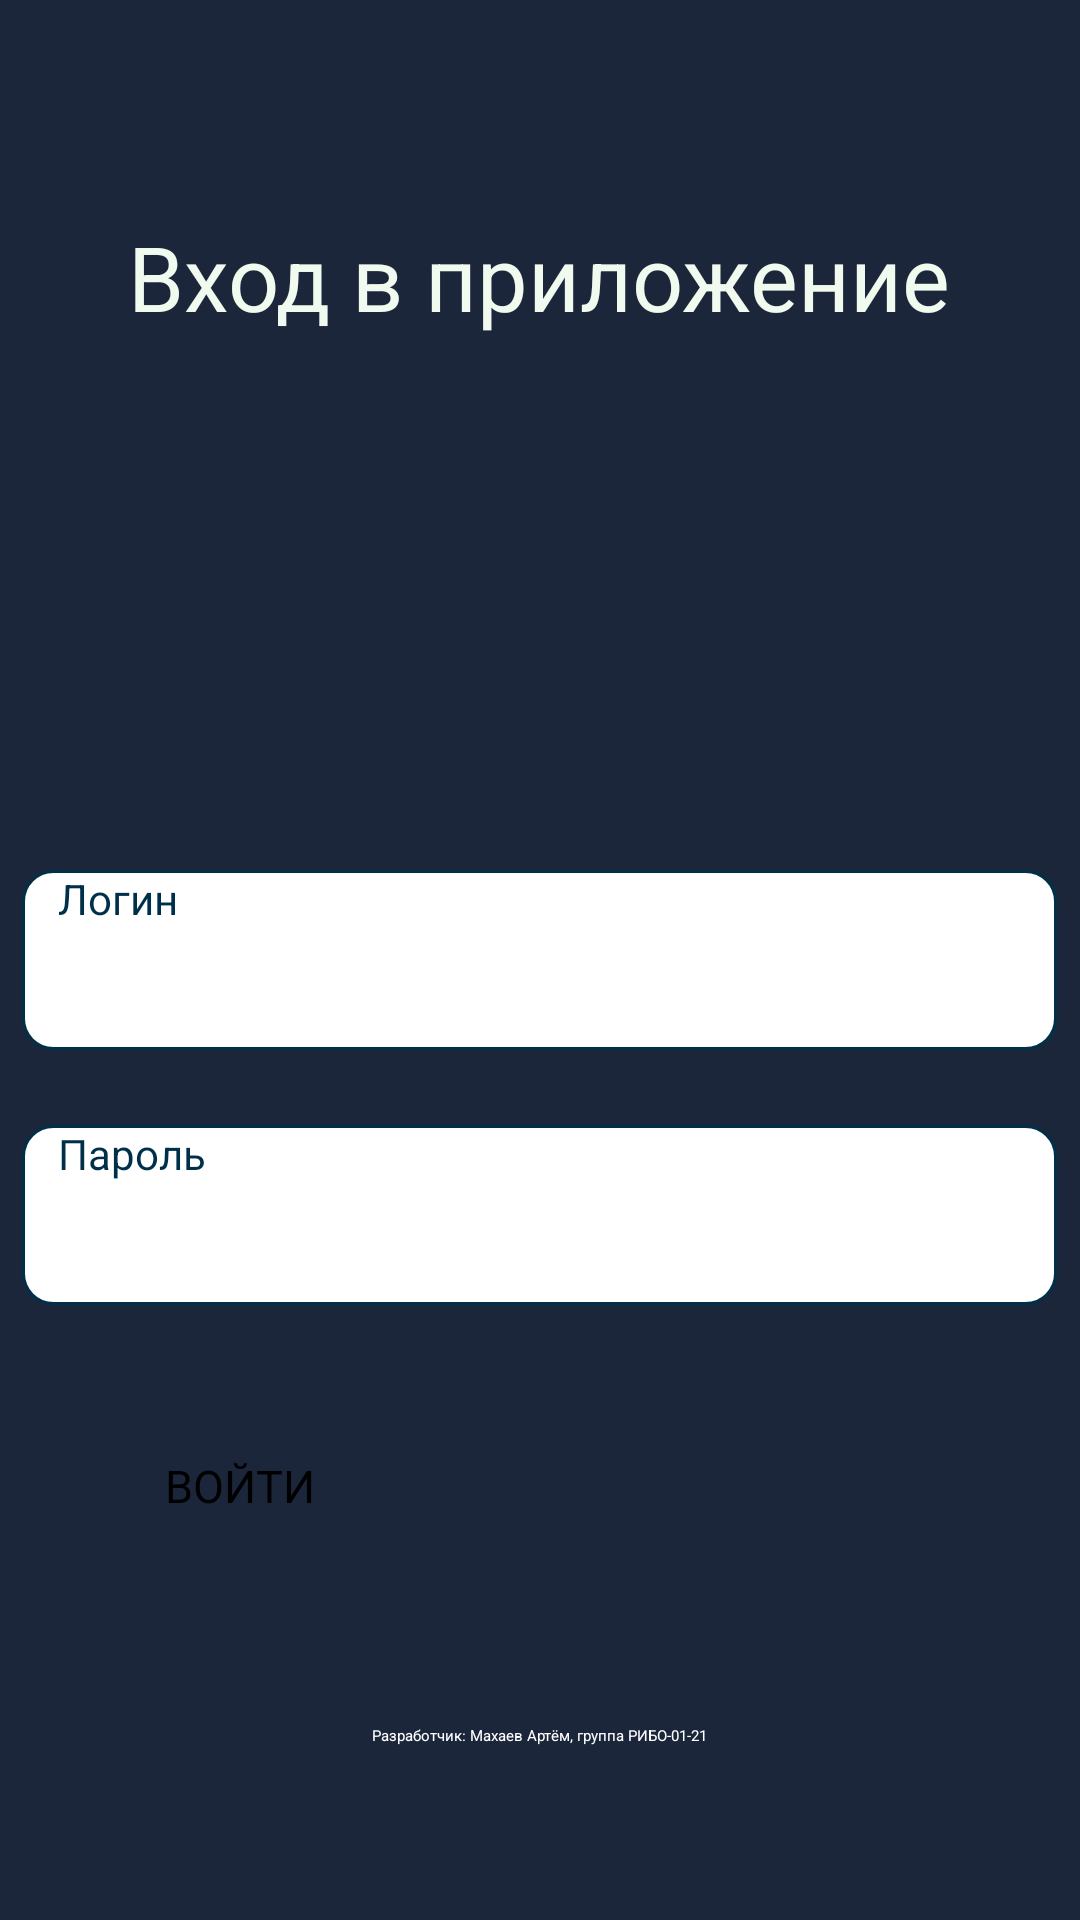

This screen was rendered from an Android layout file. Write that file and the resources it references.
<!-- AndroidManifest.xml: application theme Theme.NewsApplication -->
<!-- res/layout/activity_main.xml -->
<?xml version="1.0" encoding="utf-8"?>
<RelativeLayout
    xmlns:android="http://schemas.android.com/apk/res/android"
    xmlns:tools="http://schemas.android.com/tools"
    xmlns:app="http://schemas.android.com/apk/res-auto"
    android:layout_width="match_parent"
    android:layout_height="match_parent"
    tools:context=".MainActivity"
    android:background="@color/bg">
    <TextView
        android:layout_width="wrap_content"
        android:id="@+id/title"
        android:layout_height="wrap_content"
        android:text="@string/title"
        android:layout_centerHorizontal="true"
        android:textColor="@color/text"
        android:textSize="30dp"
        android:layout_marginTop="35pt"
        app:layout_constraintBottom_toBottomOf="parent"
        app:layout_constraintStart_toStartOf="parent"
        app:layout_constraintEnd_toEndOf="parent"
        app:layout_constraintTop_toTopOf="parent" />
    <TextView
        android:layout_width="wrap_content"
        android:layout_height="wrap_content"
        android:id="@+id/error"
        android:text="error"
        android:background="@drawable/background_error"
        android:padding="10px"
        android:visibility="invisible"
        android:layout_below = "@+id/title"
        android:textColor="@color/white"
        android:layout_marginTop="50dp"
        android:layout_centerHorizontal="true"
        android:layout_centerVertical="true" />
    <EditText
        android:id="@+id/loginText"
        android:layout_width="match_parent"
        android:layout_height="60dp"
        android:layout_marginLeft="15dp"
        android:textSize="14sp"
        android:layout_marginBottom="25dp"
        android:paddingStart="12dp"
        android:paddingEnd="12dp"
        android:hint="@string/login"
        android:textColorHint="@color/light_black"
        android:textColor="@color/black"
        android:background="@drawable/custom_input"
        android:layout_centerHorizontal="true"
        android:layout_centerVertical="true"
        app:layout_constraintBottom_toBottomOf="parent"
        app:layout_constraintEnd_toEndOf="parent"
        app:layout_constraintStart_toStartOf="parent"
        app:layout_constraintTop_toTopOf="parent"/>
    <EditText
        android:hint="@string/password"
        android:id="@+id/passwordText"
        android:layout_width="match_parent"
        android:layout_height="60dp"
        android:layout_marginLeft="15dp"
        android:paddingStart="12dp"
        android:paddingEnd="12dp"
        android:textColorHint="@color/light_black"
        android:textSize="14sp"
        android:textColor="@color/black"
        android:layout_below = "@+id/loginText"
        android:background="@drawable/custom_input"
        android:layout_centerHorizontal="true"
        app:layout_constraintBottom_toBottomOf="parent"
        app:layout_constraintEnd_toEndOf="parent"
        app:layout_constraintStart_toStartOf="parent"
        app:layout_constraintTop_toTopOf="parent"/>

    <Button
        android:id="@+id/loginBtn"
        android:layout_width="250dp"
        android:layout_height="50dp"
        android:layout_below="@+id/passwordText"
        android:layout_centerInParent="true"
        android:layout_marginTop="150px"
        android:textSize="15dp"
        android:backgroundTint="@color/light_orange"
        android:textAllCaps="true"
        android:text="@string/btnLogin" />

    <TextView
        android:layout_below="@id/loginBtn"
        android:layout_marginTop="40dp"
        android:layout_centerHorizontal="true"
        android:textColor="@color/white"
        android:layout_width="wrap_content"
        android:layout_height="wrap_content"
        android:text="@string/description"/>

</RelativeLayout>
<!-- resources referenced by this layout -->
<resources>
  <color name="bg">#1b263b</color>
  <color name="black">#FF000000</color>
  <color name="light_black">#003049</color>
  <color name="light_orange">#fcbf49</color>
  <color name="text">#f1faee</color>
  <color name="white">#FFFFFFFF</color>
  <!-- drawable background_error (drawable) -->
  <?xml version="1.0" encoding="utf-8"?>
  <shape xmlns:android="http://schemas.android.com/apk/res/android">
      <stroke
          android:width="4px"
          android:color="@color/error" />
      <corners
          android:radius="15dp"/>
      <solid
          android:color="@color/error"/>
  </shape>
  <!-- drawable custom_input (drawable) -->
  <?xml version="1.0" encoding="utf-8"?>
  <selector xmlns:android="http://schemas.android.com/apk/res/android">
      <item android:state_enabled="true" android:state_focused="true" >
          <shape android:shape="rectangle">
              <solid android:color="@color/white"/>
              <corners android:radius="10dp"/>
              <stroke android:color="@color/light_orange" android:width="1dp"/>
          </shape>
      </item>
      <item android:state_enabled="true">
          <shape android:shape="rectangle">
              <solid android:color="@color/white"/>
              <corners android:radius="10dp"/>
              <stroke android:color="@color/light_black" android:width="1dp"/>
          </shape>
      </item>
  </selector>
  <string name="btnLogin">войти</string>
  <string name="description">Разработчик: Махаев Артём, группа РИБО-01-21</string>
  <string name="login">Логин</string>
  <string name="password">Пароль</string>
  <string name="title">Вход в приложение</string>
  <style name="Theme.NewsApplication" parent="Base.Theme.NewsApplication">
      
      <item name="android:navigationBarColor">@android:color/transparent</item>
      <item name="android:statusBarColor">@android:color/transparent</item>
      <item name="android:windowLightStatusBar">?attr/isLightTheme</item>
    </style>
  <color name="error">#d62828</color>
</resources>
